Run: headless pygame with SDL's dummy video driver; simulated clock (each Clock.tick advances the game by its frame time, no real sleeping); random seed 0; keys injected as events and as key.get_pressed() state; mouse plan: one left click at the window centre at the start of phase 2, then a move to the lower-right quarter at the start of phase 3.
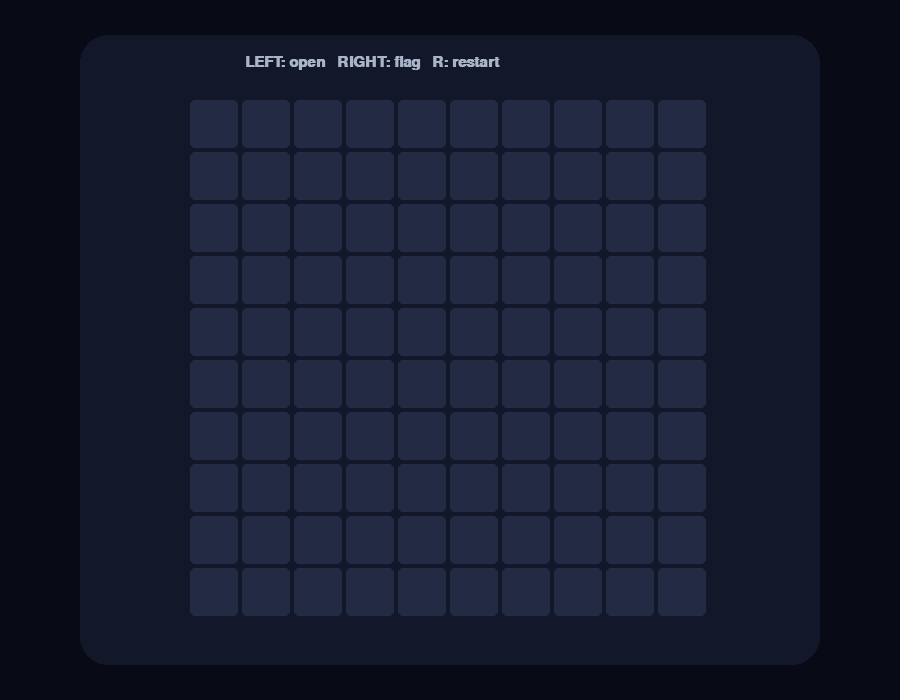
Frame 1 of 4 · flips 1–60 · no input
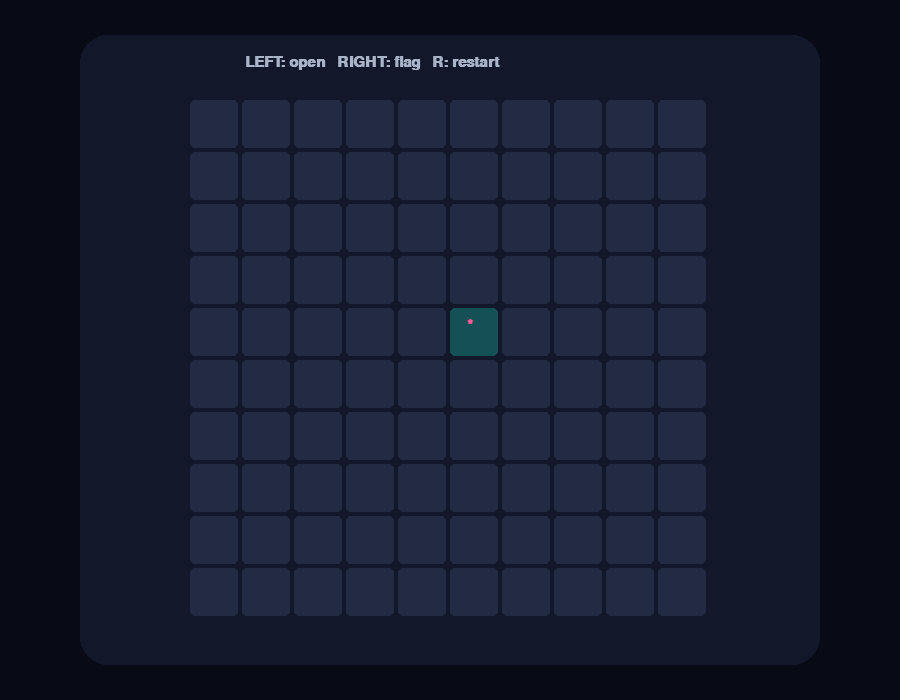
Frame 2 of 4 · flips 61–180 · clicked the window centre · tapped SPACE, RETURN · held RIGHT (→), D
Frame 3 of 4 · flips 181–300 · moved the mouse to the lower-right quarter · held DOWN (↓), S · screen unchanged from frame 2, image omitted
Frame 4 of 4 · flips 301–420 · held LEFT (←), A, UP (↑), W · screen unchanged from frame 3, image omitted

The pygame program that drew these frames:

import pygame,sys,random
pygame.init();W,H=900,700;s=pygame.display.set_mode((W,H));pygame.display.set_caption("A.r CODEX • Minesweeper")
F=pygame.font.SysFont("arial",22,bold=True);B=pygame.font.SysFont("arial",50,bold=True)
N=10; mines=set(random.sample(range(N*N),18));open_=set();flags=set()
def count(i):
 r,c=divmod(i,N);return sum((r+dr)*N+c+dc in mines for dr in (-1,0,1) for dc in (-1,0,1) if 0<=r+dr<N and 0<=c+dc<N)
while True:
 for e in pygame.event.get():
  if e.type==pygame.QUIT:pygame.quit();sys.exit()
  if e.type==pygame.KEYDOWN:
   if e.key==pygame.K_ESCAPE:pygame.quit();sys.exit()
   if e.key==pygame.K_r:mines=set(random.sample(range(N*N),18));open_=set();flags=set()
  if e.type==pygame.MOUSEBUTTONDOWN:
   x,y=e.pos
   if 190<x<710 and 100<y<620:
    c=(x-190)//52;r=(y-100)//52;i=r*N+c
    if e.button==3:flags.symmetric_difference_update({i})
    elif e.button==1 and i not in flags:open_.add(i)
 s.fill((8,11,22));pygame.draw.rect(s,(18,23,42),(80,35,740,630),border_radius=28)
 for i in range(N*N):
  r,c=divmod(i,N);q=pygame.Rect(190+c*52,100+r*52,48,48)
  pygame.draw.rect(s,(35,43,68) if i not in open_ else (20,80,85),q,border_radius=5)
  if i in flags:s.blit(F.render("F",True,(255,90,150)),(q.x+17,q.y+10))
  elif i in open_ and i in mines:s.blit(F.render("*",True,(255,90,150)),(q.x+17,q.y+10))
  elif i in open_:
   n=count(i)
   if n:s.blit(F.render(str(n),True,(240,245,255)),(q.x+17,q.y+10))
 s.blit(F.render("LEFT: open   RIGHT: flag   R: restart",True,(170,180,200)),(245,55))
 pygame.display.flip();pygame.time.wait(16)
